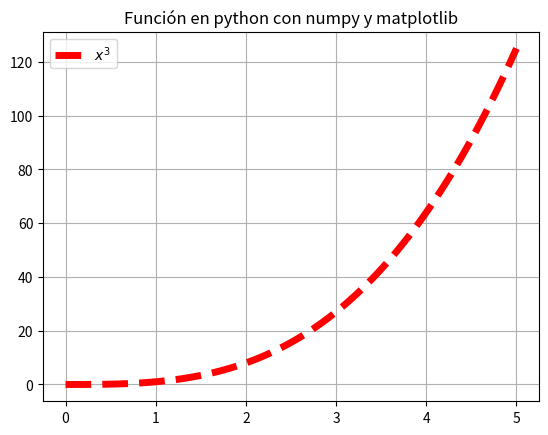

Write Python code to recreate this figure.
import matplotlib.pyplot as plt
import numpy as np 

x = np.linspace(0,5,100)
y = x**3
plt.plot(x,y, "r--", label = "$x^3$", linewidth = 5)
plt.title("Función en python con numpy y matplotlib")
plt.legend()
plt.grid()
plt.show()
